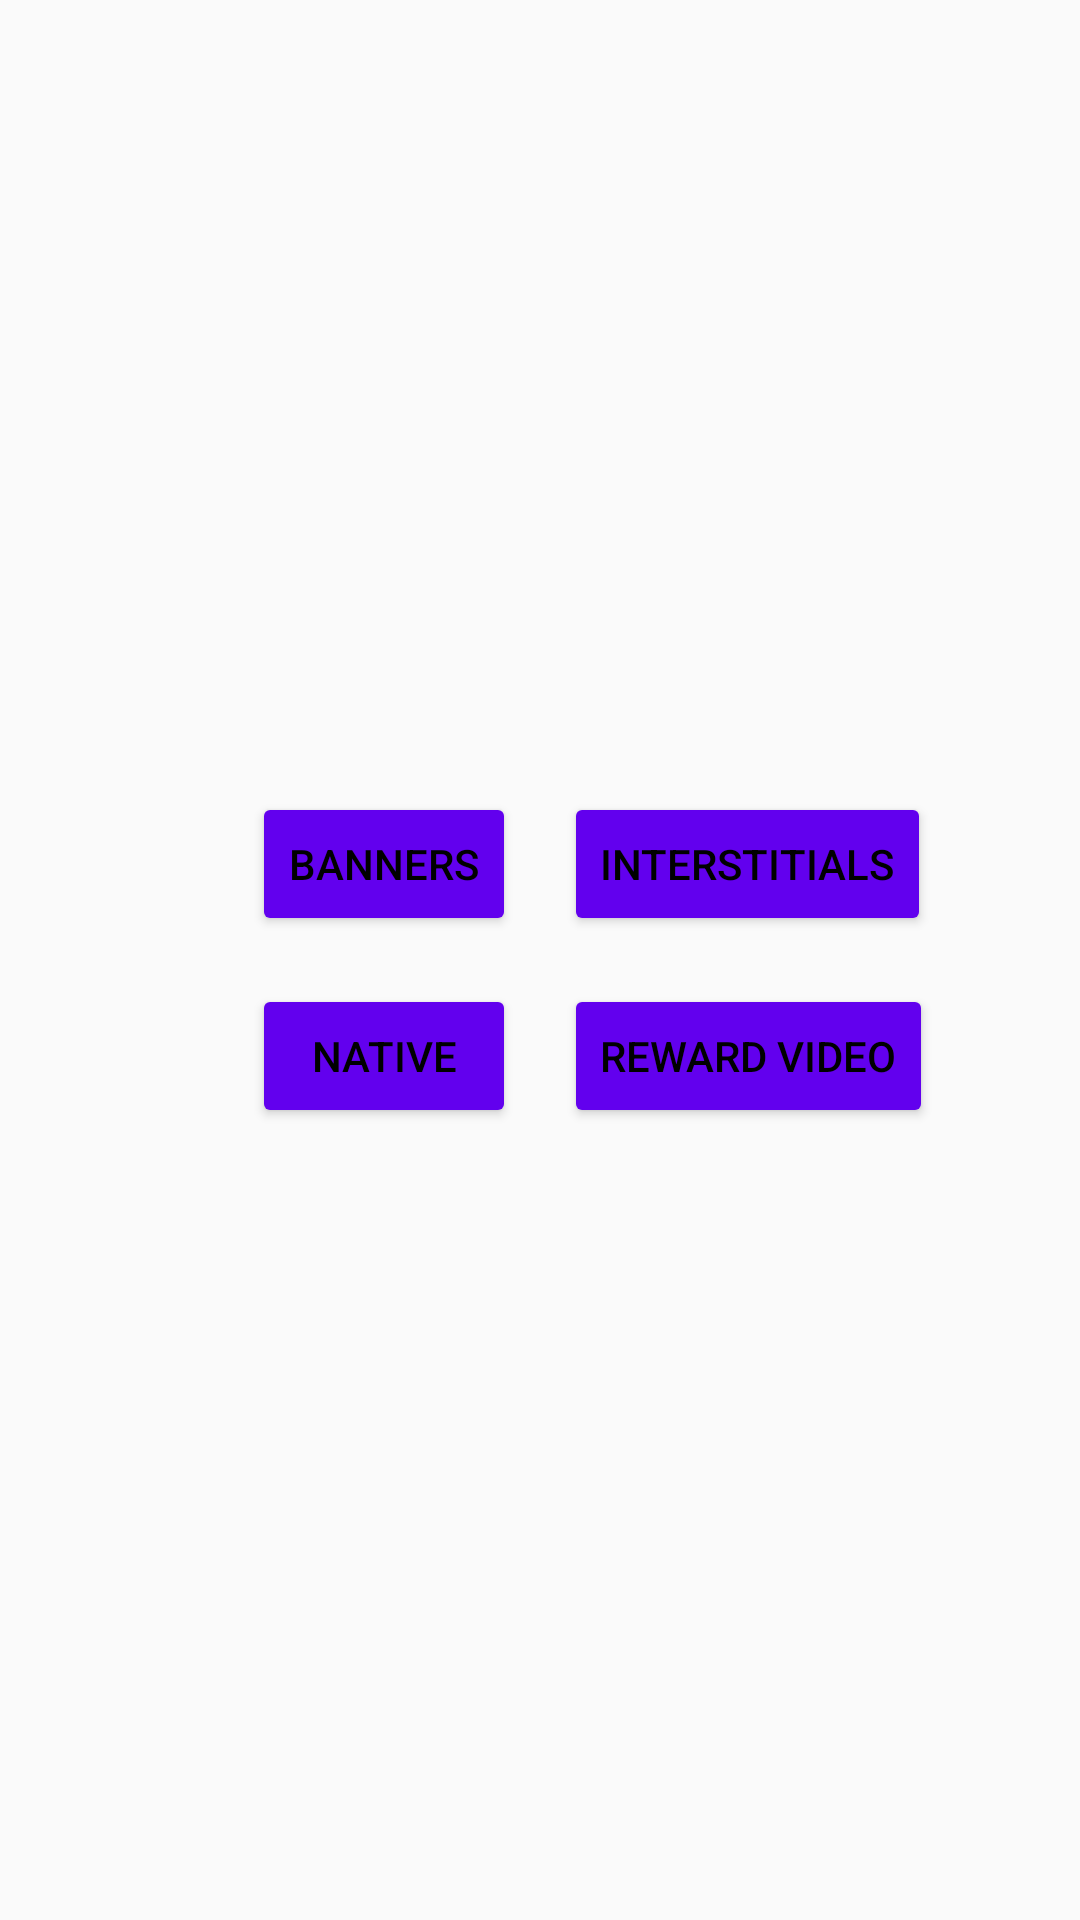

Layout XML and referenced resources for this Android screen:
<!-- AndroidManifest.xml: application theme AppTheme -->
<!-- res/layout/activity_main.xml -->
<?xml version="1.0" encoding="utf-8"?>
<androidx.constraintlayout.widget.ConstraintLayout xmlns:android="http://schemas.android.com/apk/res/android"
    xmlns:app="http://schemas.android.com/apk/res-auto"
    xmlns:tools="http://schemas.android.com/tools"
    android:layout_width="match_parent"
    android:layout_height="match_parent"
    tools:context=".MainActivity">

    <Button
        android:id="@+id/buttonBanner"
        style="@style/MainLayoutButtonStyle"
        android:text="@string/button_banners"
        app:layout_constraintBottom_toTopOf="@+id/horizontal"
        app:layout_constraintEnd_toStartOf="@+id/vertical" />


    <Button
        android:id="@+id/buttonInterstitials"
        style="@style/MainLayoutButtonStyle"
        android:text="@string/button_interstitials"
        app:layout_constraintBottom_toTopOf="@+id/horizontal"
        app:layout_constraintStart_toStartOf="@+id/vertical" />


    <Button
        android:id="@+id/buttonRewardVideo"
        style="@style/MainLayoutButtonStyle"
        android:clickable="false"
        android:text="@string/button_reward_video"
        app:layout_constraintStart_toStartOf="@+id/vertical"
        app:layout_constraintTop_toTopOf="@+id/horizontal" />

    <Button
        android:id="@+id/buttonNative"
        style="@style/MainLayoutButtonStyle"
        android:text="@string/button_native"
        app:layout_constraintEnd_toStartOf="@+id/vertical"
        app:layout_constraintTop_toTopOf="@+id/horizontal" />

    <androidx.recyclerview.widget.RecyclerView
        android:id="@+id/nativeAdsRecyclerView"
        android:layout_width="match_parent"
        android:layout_height="0dp"
        app:layout_constraintBottom_toTopOf="@+id/buttonBanner"
        app:layout_constraintEnd_toEndOf="parent"
        app:layout_constraintStart_toStartOf="parent"
        app:layout_constraintTop_toTopOf="parent" />


    <androidx.constraintlayout.widget.Guideline
        android:id="@+id/vertical"
        android:layout_width="wrap_content"
        android:layout_height="wrap_content"
        android:orientation="vertical"
        app:layout_constraintGuide_percent="0.5" />

    <androidx.constraintlayout.widget.Guideline
        android:id="@+id/horizontal"
        android:layout_width="wrap_content"
        android:layout_height="wrap_content"
        android:orientation="horizontal"
        app:layout_constraintGuide_percent="0.5" />

</androidx.constraintlayout.widget.ConstraintLayout>
<!-- resources referenced by this layout -->
<resources>
  <string name="button_banners">Banners</string>
  <string name="button_interstitials">Interstitials</string>
  <string name="button_native">Native</string>
  <string name="button_reward_video">Reward Video</string>
  <style name="MainLayoutButtonStyle">
          <item name="android:layout_margin">8dp</item>
          <item name="android:layout_width">wrap_content</item>
          <item name="android:layout_height">wrap_content</item>
          <item name="android:backgroundTint">@color/colorPrimary</item>
          <item name="android:textColor">@android:color/black</item>
      </style>
  <style name="AppTheme" parent="Theme.AppCompat.Light.DarkActionBar">
          
          <item name="colorPrimary">@color/colorPrimary</item>
          <item name="colorPrimaryDark">@color/colorPrimaryDark</item>
          <item name="colorAccent">@color/colorAccent</item>
      </style>
  <!-- not gathered from this repository: default colours our renderer supplied (Android Studio template values) -->
  <color name="colorPrimary">#FF6200EE</color>
  <color name="colorPrimaryDark">#FF3700B3</color>
  <color name="colorAccent">#FF03DAC5</color>
</resources>
